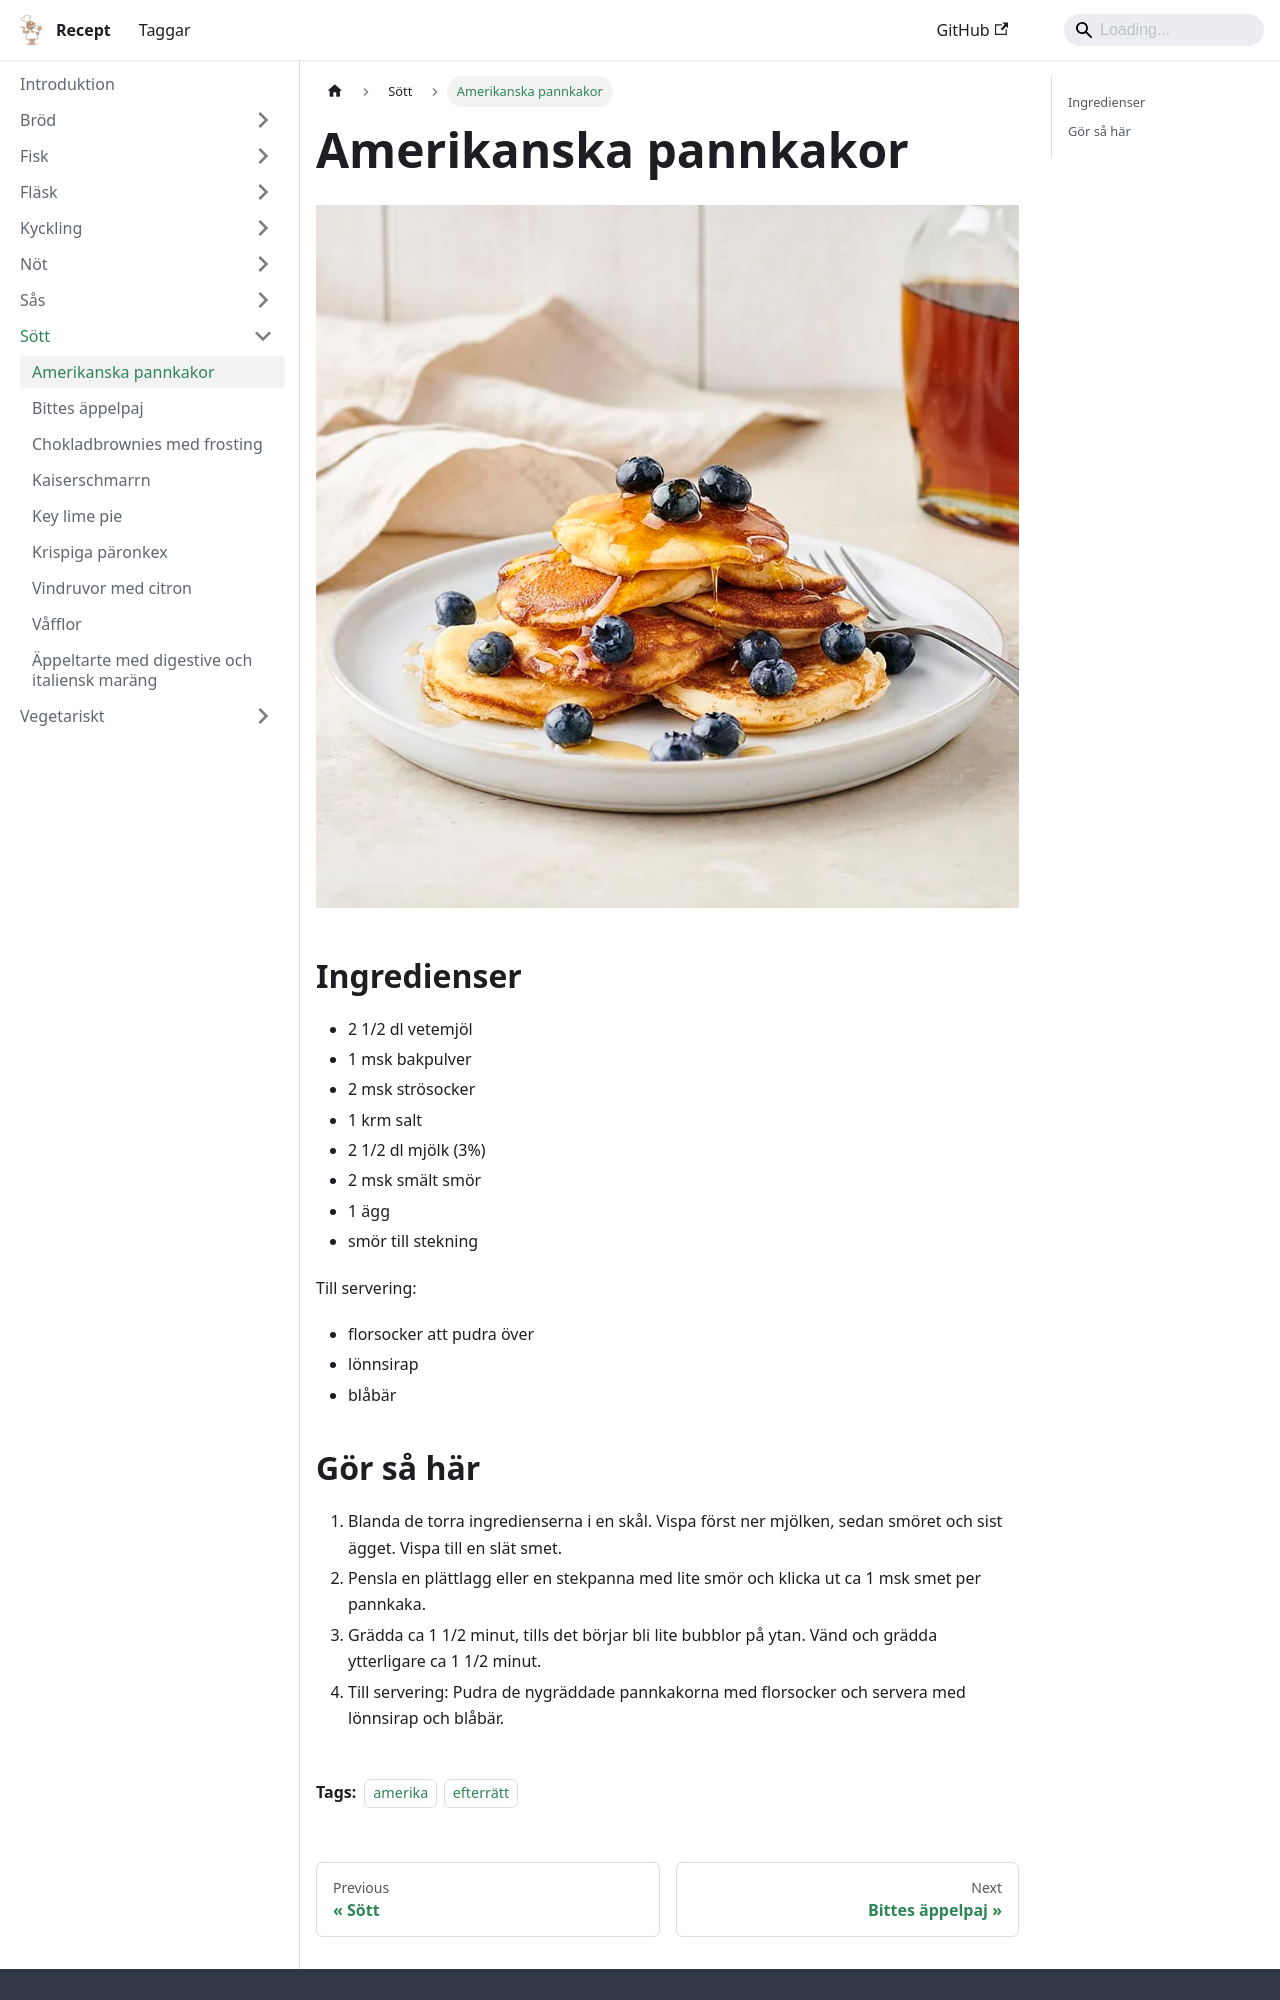

repository: FantasticFiasco/recipes · page: sött/amerikanska-pannkakor/index.html · generator: docusaurus

---
tags:
    - amerika
    - efterrätt
---
# Amerikanska pannkakor

![image](./amerikanska-pannkakor.jpg)

## Ingredienser

- 2 1/2 dl vetemjöl
- 1 msk bakpulver
- 2 msk strösocker
- 1 krm salt
- 2 1/2 dl mjölk (3%)
- 2 msk smält smör
- 1 ägg
- smör till stekning

Till servering:

- florsocker att pudra över
- lönnsirap
- blåbär
